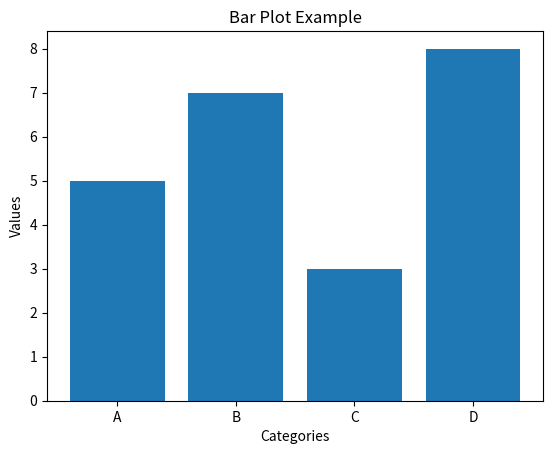

The script that saved this image:
# For Day 8, let's focus on mastering Python libraries for data analysis and visualization.
# Specifically, we'll work with NumPy, Pandas, and Matplotlib, which are essential for data manipulation, 
# analysis, and visualization.

# Topics to Cover
# NumPy: Understanding arrays and basic operations
# Pandas: DataFrames, data manipulation, and analysis
# Matplotlib: Data visualization
# Learning Objectives
# Understand how to create and manipulate NumPy arrays.
# Learn how to use Pandas for data manipulation and analysis.
# Understand how to create basic plots using Matplotlib.

# Create a NumPy Array:
# Write a Python program to create a NumPy array of 10 zeros, 10 ones, and 10 fives.
import numpy as np

# # Create arrays of zeros, ones, and fives
# zeros = np.zeros(10)
# ones = np.ones(10) * 2
# fives = np.ones(10) * 5

# print("Zeros:", zeros)
# print("Ones:", ones)
# print("Fives:", fives)


# Array Operations:
# Write a Python program to create a NumPy array of integers from 1 to 20. Reshape the array to 4x5 and calculate the sum of each column
# arr = np.arange(1,21)
# reshaped_arr = arr.reshape(4, 5)

# col = reshaped_arr.sum(axis=0)
# print("reshaped_array: ",reshaped_arr)
# print(col)

# Create a DataFrame:
# Write a Python program to create a Pandas DataFrame from a dictionary of lists. Print the DataFrame.

# import pandas as pd

# # Create a dictionary of lists
# data = {
# [redacted]
# [redacted]
# [redacted]
# }

# # Create a DataFrame
# df = pd.DataFrame(data)

# print("DataFrame:\n", df)

# filtered = df[df['Age'] > 22]
# print(filtered)

# Matplotlib
# Basic Plot:
# Write a Python program to create a simple line plot using Matplotlib. Plot the values of y = x^2 for x in the range 0 to 10.

import matplotlib.pyplot as plt

# Create data
# x = range(0, 11)
# y = [i**2 for i in x]

# # Create a line plot
# plt.plot(x, y)
# plt.xlabel('x')
# plt.ylabel('y = x^2')
# plt.title('Line Plot of y = x^2')
# plt.show()

# Bar Plot:
# Write a Python program to create a bar plot using Matplotlib from a given set of data.

# Data for the bar plot
categories = ['A', 'B', 'C', 'D']
values = [5, 7, 3, 8]

# Create a bar plot
plt.bar(categories, values)
plt.xlabel('Categories')
plt.ylabel('Values')
plt.title('Bar Plot Example')
plt.show()

